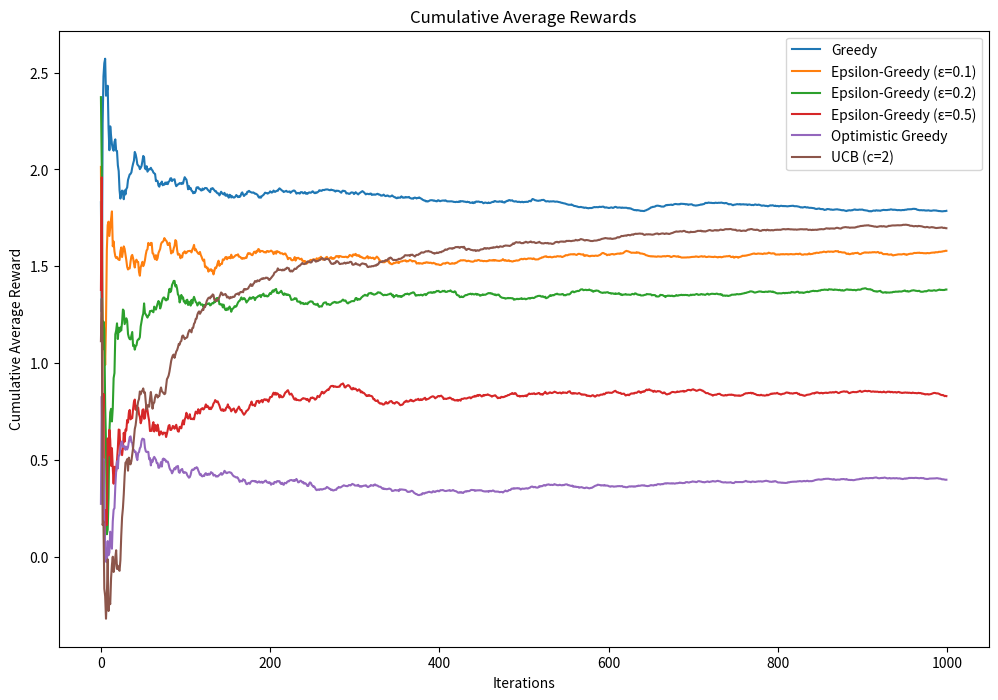

This chart was generated by the following Python code:
import numpy as np
import matplotlib.pyplot as plt
import random

# Bandit class
class Bandit:
    def __init__(self, mean=0, stddev=1):
        self.__mean = mean
        self.__stddev = stddev
        self.estimated_value = 0
        self.pull_count = 0

    '''Simulates pulling the lever of the bandit and returns the reward'''
    def pullLever(self):
        return np.random.normal(self.__mean, self.__stddev)

    def update_estimated_value(self, reward):
        self.pull_count += 1
        self.estimated_value += (reward - self.estimated_value) / self.pull_count

# Initialization
bandits = [Bandit(random.random() * 4 - 2) for _ in range(10)]

# Greedy Algorithm
def run_greedy(iterations=1000):
    rewards = []
    for _ in range(iterations):
        # Choose the bandit with the highest estimated value
        best_bandit = max(bandits, key=lambda b: b.estimated_value)
        reward = best_bandit.pullLever()
        best_bandit.update_estimated_value(reward)
        rewards.append(reward)
    return rewards

# Epsilon-Greedy Algorithm
def run_epsilon_greedy(epsilon, iterations=1000):
    rewards = []
    for _ in range(iterations):
        if random.random() < epsilon:
            # Explore: Choose a random bandit
            bandit = random.choice(bandits)
        else:
            # Exploit: Choose the best bandit
            bandit = max(bandits, key=lambda b: b.estimated_value)
        reward = bandit.pullLever()
        bandit.update_estimated_value(reward)
        rewards.append(reward)
    return rewards

# Optimistic Initial Values
def run_optimistic_greedy(initial_value, iterations=1000):
    for bandit in bandits:
        bandit.estimated_value = initial_value
    rewards = []
    for _ in range(iterations):
        best_bandit = max(bandits, key=lambda b: b.estimated_value)
        reward = best_bandit.pullLever()
        best_bandit.update_estimated_value(reward)
        rewards.append(reward)
    return rewards

# Upper Confidence Bound (UCB)
def run_ucb(c, iterations=1000):
    rewards = []
    total_pulls = 0
    for _ in range(iterations):
        ucb_values = [
            bandit.estimated_value + c * np.sqrt(np.log(total_pulls + 1) / (bandit.pull_count + 1e-5))
            for bandit in bandits
        ]
        best_bandit = bandits[np.argmax(ucb_values)]
        reward = best_bandit.pullLever()
        best_bandit.update_estimated_value(reward)
        rewards.append(reward)
        total_pulls += 1
    return rewards

# Plot cumulative average rewards
def plot_rewards(rewards, title):
    cumulative_avg = np.cumsum(rewards) / (np.arange(len(rewards)) + 1)
    plt.plot(cumulative_avg, label=title)
    plt.xlabel('Iterations')
    plt.ylabel('Cumulative Average Reward')
    plt.legend()

# Main execution
if __name__ == "__main__":
    plt.figure(figsize=(12, 8))

    # Run and plot Greedy
    greedy_rewards = run_greedy()
    plot_rewards(greedy_rewards, "Greedy")

    # Run and plot Epsilon-Greedy for various epsilons
    for epsilon in [0.1, 0.2, 0.5]:
        for bandit in bandits:
            bandit.estimated_value = 0
            bandit.pull_count = 0
        epsilon_rewards = run_epsilon_greedy(epsilon)
        plot_rewards(epsilon_rewards, f"Epsilon-Greedy (\u03b5={epsilon})")

    # Run and plot Optimistic Greedy
    for bandit in bandits:
        bandit.estimated_value = 0
        bandit.pull_count = 0
    optimistic_rewards = run_optimistic_greedy(initial_value=1)
    plot_rewards(optimistic_rewards, "Optimistic Greedy")

    # Run and plot UCB
    for bandit in bandits:
        bandit.estimated_value = 0
        bandit.pull_count = 0
    ucb_rewards = run_ucb(c=2)
    plot_rewards(ucb_rewards, "UCB (c=2)")

    plt.title("Cumulative Average Rewards")
    plt.show()
